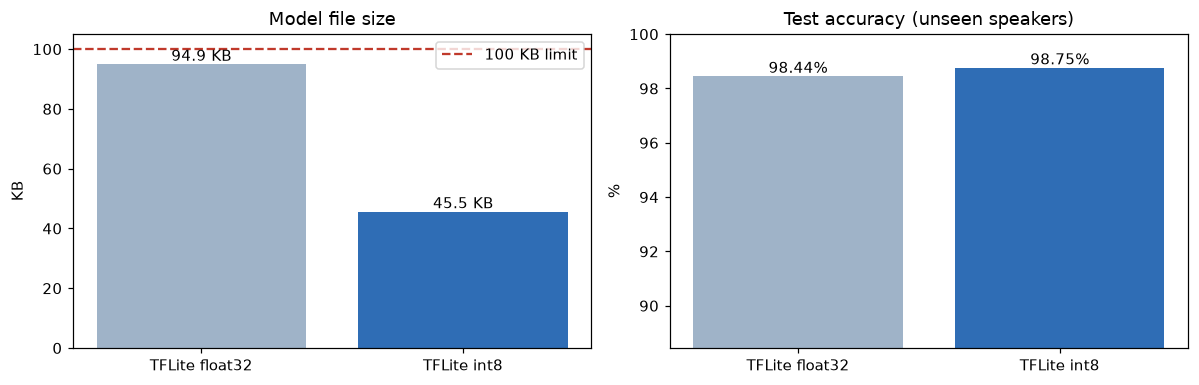

Values plotted in this chart, from the file beside it:
model, size (KB), test accuracy (%), misses, false alarms, ms per clip (laptop)
Keras float32 (.keras), 405.1, 98.44, 4, 1, 
TFLite float32, 94.87, 98.44, 4, 1, 0.04
TFLite int8, 45.55, 98.75, 4, 0, 0.04
